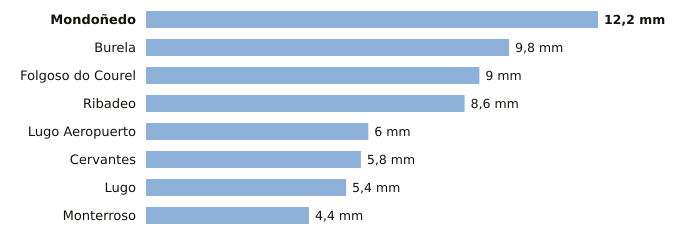

Values plotted in this chart, from the file beside it:
estacion, provincia, indicativo, mm_6_dias_anteriores, mm_hoy, mm_7_dias, horas_de_hoy
Mondoñedo, Lugo, 1344X, 12.2, 0.0, 12.2, 3
Burela, Lugo, 1347T, 9.8, 0.0, 9.8, 4
Folgoso do Courel, Lugo, 1658, 9.0, 0.0, 9.0, 1
Ribadeo, Lugo, 1342X, 8.6, 0.0, 8.6, 3
Lugo Aeropuerto, Lugo, 1505, 6.0, 0.0, 6.0, 4
Cervantes, Lugo, 1297E, 5.8, 0.0, 5.8, 2
Lugo, Lugo, 1518A, 5.4, 0.0, 5.4, 1
Monterroso, Lugo, 1446X, 4.4, 0.0, 4.4, 2
